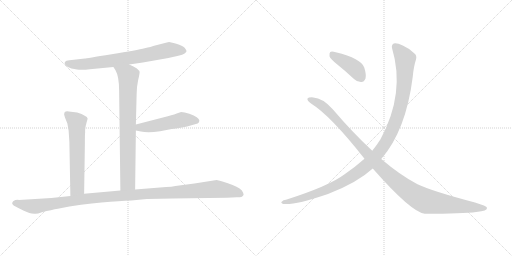
t = 0.00 s
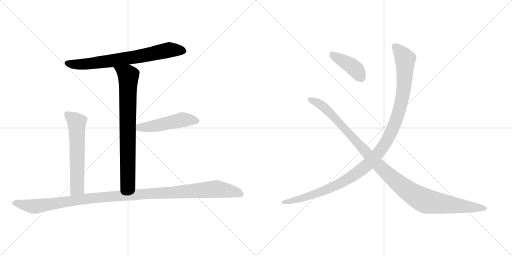
t = 1.46 s
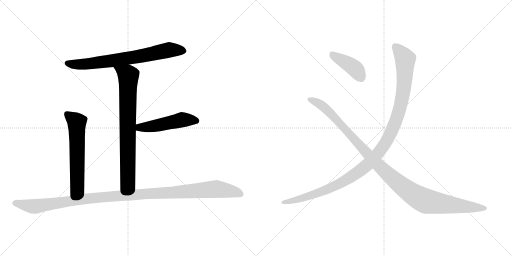
t = 2.92 s
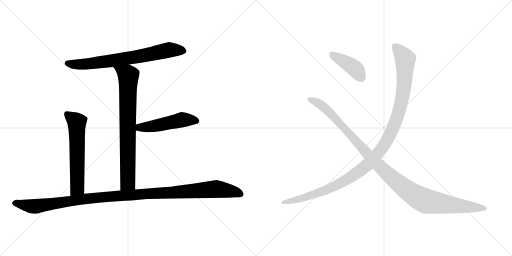
t = 4.38 s
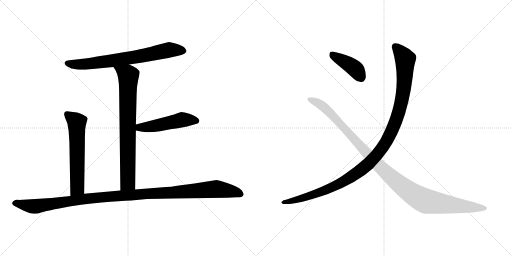
t = 5.84 s
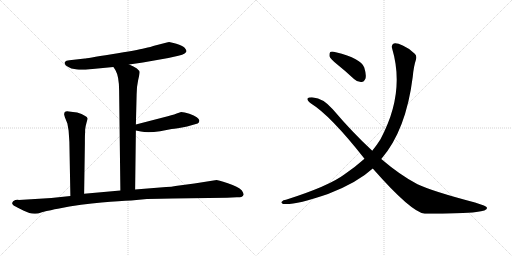
t = 7.30 s

The animated SVG that drew these frames (rendered in a browser with its animation timeline set to each time). Animation: 8 CSS @keyframes rules; one cycle of 7.30 s.

<svg version="1.1" viewBox="0 0 2048 1024" xmlns="http://www.w3.org/2000/svg">
  <g stroke="lightgray" stroke-dasharray="1,1" stroke-width="1" transform="scale(4, 4)">
    <line x1="0" y1="0" x2="256" y2="256"></line>
    <line x1="256" y1="0" x2="0" y2="256"></line>
    <line x1="128" y1="0" x2="128" y2="256"></line>
    <line x1="0" y1="128" x2="256" y2="128"></line>
    <line x1="256" y1="0" x2="512" y2="256"></line>
    <line x1="512" y1="0" x2="256" y2="256"></line>
    <line x1="384" y1="0" x2="384" y2="256"></line>
    <line x1="256" y1="128" x2="512" y2="128"></line>
  </g>
<g transform="scale(1, -1) translate(0, -850)">
   <style type="text/css">
    @keyframes keyframes0 {
      from {
       stroke: black;
       stroke-dashoffset: 730;
       stroke-width: 128;
       }
       70% {
       animation-timing-function: step-end;
       stroke: black;
       stroke-dashoffset: 0;
       stroke-width: 128;
       }
       to {
       stroke: black;
       stroke-width: 1024;
       }
       }
       #make-me-a-hanzi-animation-0 {
         animation: keyframes0 0.844076s both;
         animation-delay: 0.000000s;
         animation-timing-function: linear;
       }
    @keyframes keyframes1 {
      from {
       stroke: black;
       stroke-dashoffset: 776;
       stroke-width: 128;
       }
       72% {
       animation-timing-function: step-end;
       stroke: black;
       stroke-dashoffset: 0;
       stroke-width: 128;
       }
       to {
       stroke: black;
       stroke-width: 1024;
       }
       }
       #make-me-a-hanzi-animation-1 {
         animation: keyframes1 0.881510s both;
         animation-delay: 0.844076s;
         animation-timing-function: linear;
       }
    @keyframes keyframes2 {
      from {
       stroke: black;
       stroke-dashoffset: 497;
       stroke-width: 128;
       }
       62% {
       animation-timing-function: step-end;
       stroke: black;
       stroke-dashoffset: 0;
       stroke-width: 128;
       }
       to {
       stroke: black;
       stroke-width: 1024;
       }
       }
       #make-me-a-hanzi-animation-2 {
         animation: keyframes2 0.654460s both;
         animation-delay: 1.725586s;
         animation-timing-function: linear;
       }
    @keyframes keyframes3 {
      from {
       stroke: black;
       stroke-dashoffset: 605;
       stroke-width: 128;
       }
       66% {
       animation-timing-function: step-end;
       stroke: black;
       stroke-dashoffset: 0;
       stroke-width: 128;
       }
       to {
       stroke: black;
       stroke-width: 1024;
       }
       }
       #make-me-a-hanzi-animation-3 {
         animation: keyframes3 0.742350s both;
         animation-delay: 2.380046s;
         animation-timing-function: linear;
       }
    @keyframes keyframes4 {
      from {
       stroke: black;
       stroke-dashoffset: 1170;
       stroke-width: 128;
       }
       79% {
       animation-timing-function: step-end;
       stroke: black;
       stroke-dashoffset: 0;
       stroke-width: 128;
       }
       to {
       stroke: black;
       stroke-width: 1024;
       }
       }
       #make-me-a-hanzi-animation-4 {
         animation: keyframes4 1.202148s both;
         animation-delay: 3.122396s;
         animation-timing-function: linear;
       }
    @keyframes keyframes5 {
      from {
       stroke: black;
       stroke-dashoffset: 411;
       stroke-width: 128;
       }
       57% {
       animation-timing-function: step-end;
       stroke: black;
       stroke-dashoffset: 0;
       stroke-width: 128;
       }
       to {
       stroke: black;
       stroke-width: 1024;
       }
       }
       #make-me-a-hanzi-animation-5 {
         animation: keyframes5 0.584473s both;
         animation-delay: 4.324544s;
         animation-timing-function: linear;
       }
    @keyframes keyframes6 {
      from {
       stroke: black;
       stroke-dashoffset: 1153;
       stroke-width: 128;
       }
       79% {
       animation-timing-function: step-end;
       stroke: black;
       stroke-dashoffset: 0;
       stroke-width: 128;
       }
       to {
       stroke: black;
       stroke-width: 1024;
       }
       }
       #make-me-a-hanzi-animation-6 {
         animation: keyframes6 1.188314s both;
         animation-delay: 4.909017s;
         animation-timing-function: linear;
       }
    @keyframes keyframes7 {
      from {
       stroke: black;
       stroke-dashoffset: 1122;
       stroke-width: 128;
       }
       79% {
       animation-timing-function: step-end;
       stroke: black;
       stroke-dashoffset: 0;
       stroke-width: 128;
       }
       to {
       stroke: black;
       stroke-width: 1024;
       }
       }
       #make-me-a-hanzi-animation-7 {
         animation: keyframes7 1.163086s both;
         animation-delay: 6.097331s;
         animation-timing-function: linear;
       }
</style>
<path d="M 516.5 592.5 L 571.5 600.5 L 673.5 618.5 L 713.5 627.5 Q 730.5 630.5 738.5 636.5 Q 745.5 642.5 745.5 643.5 L 745.5 648.5 Q 743.5 653.5 738.5 659.5 Q 730.5 667.5 705.5 675.5 Q 679.5 682.5 676.5 682.5 Q 673.5 682.5 663.5 679.5 L 616.5 667.5 Q 605.5 663.5 578.5 657.5 Q 550.5 650.5 446.5 633.5 Q 342.5 616.5 339.5 616.5 L 277.5 609.5 Q 263.5 608.5 259.5 602.5 Q 252.5 589.5 285.5 576.5 Q 311.5 571.5 322.5 571.5 Q 333.5 570.5 359.5 573.5 L 453.5 582.5 L 516.5 592.5 Z" fill="lightgray"></path> 
<path d="M 540.5 92.5 L 543.5 328.5 L 543.5 352.5 L 546.5 472.5 Q 546.5 503.5 552.5 529.5 Q 558.5 555.5 558.5 561.5 Q 558.5 567.5 547.5 576.5 Q 535.5 585.5 516.5 592.5 C 488.5 604.5 437.5 607.5 453.5 582.5 L 461.5 570.5 Q 476.5 544.5 476.5 488.5 L 481.5 88.5 C 481.5 58.5 540.5 62.5 540.5 92.5 Z" fill="lightgray"></path> 
<path d="M 543.5 328.5 L 563.5 324.5 Q 590.5 317.5 640.5 325.5 L 686.5 334.5 Q 704.5 335.5 748.5 344.5 L 790.5 356.5 Q 796.5 358.5 797.5 367.5 Q 796.5 382.5 757.5 395.5 Q 736.5 402.5 724.5 402.5 L 706.5 396.5 Q 688.5 389.5 655.5 381.5 L 543.5 352.5 C 514.5 344.5 514.5 334.5 543.5 328.5 Z" fill="lightgray"></path> 
<path d="M 308.5 400.5 L 275.5 404.5 Q 263.5 406.5 258.5 401.5 Q 256.5 396.5 256.5 392.5 L 259.5 381.5 L 269.5 356.5 L 274.5 327.5 L 277.5 282.5 L 281.5 66.5 C 282.5 36.5 336.5 45.5 336.5 75.5 L 339.5 276.5 Q 339.5 315.5 340.5 320.5 L 340.5 331.5 Q 342.5 348.5 346.5 361.5 Q 350.5 374.5 350.5 376.5 Q 348.5 387.5 308.5 400.5 Z" fill="lightgray"></path> 
<path d="M 281.5 66.5 L 205.5 58.5 L 75.5 50.5 Q 61.5 51.5 52.5 45.5 L 48.5 38.5 Q 48.5 34.5 52.5 30.5 Q 56.5 26.5 83.5 13.5 Q 109.5 0.5 117.5 -1.5 Q 125.5 -4.5 137.5 -4.5 Q 146.5 -6.5 167.5 1.5 Q 207.5 11.5 231.5 15.5 L 277.5 24.5 Q 374.5 39.5 441.5 43.5 Q 508.5 47.5 545.5 50.5 L 587.5 54.5 Q 643.5 56.5 689.5 56.5 L 907.5 59.5 L 947.5 61.5 Q 954.5 60.5 965.5 62.5 Q 972.5 66.5 974.5 71.5 Q 975.5 75.5 967.5 88.5 Q 952.5 104.5 911.5 117.5 Q 869.5 130.5 866.5 130.5 L 777.5 116.5 L 701.5 106.5 Q 687.5 102.5 664.5 102.5 L 540.5 92.5 L 481.5 88.5 L 336.5 75.5 L 281.5 66.5 Z" fill="lightgray"></path> 
<path d="M 1348.0 593.5 Q 1382.0 566.5 1416.0 534.5 Q 1429.0 521.5 1446.0 522.5 Q 1456.0 522.5 1462.0 536.5 Q 1466.0 551.5 1457.0 580.5 Q 1445.0 616.5 1343.0 641.5 Q 1327.0 645.5 1321.0 642.5 Q 1317.0 638.5 1318.0 625.5 Q 1321.0 615.5 1348.0 593.5 Z" fill="lightgray"></path> 
<path d="M 1525.0 214.5 Q 1624.0 328.5 1651.0 543.5 Q 1655.0 586.5 1664.0 612.5 Q 1668.0 627.5 1659.0 635.5 Q 1637.0 657.5 1611.0 668.5 Q 1586.0 680.5 1575.0 676.5 Q 1565.0 670.5 1568.0 658.5 Q 1622.0 478.5 1522.0 293.5 Q 1507.0 269.5 1489.0 247.5 L 1458.0 215.5 Q 1421.0 182.5 1377.0 152.5 Q 1316.0 106.5 1144.0 51.5 Q 1132.0 50.5 1128.0 44.5 Q 1121.0 40.5 1132.0 34.5 Q 1174.0 27.5 1312.0 74.5 Q 1429.0 119.5 1491.0 176.5 L 1525.0 214.5 Z" fill="lightgray"></path> 
<path d="M 1491.0 176.5 Q 1645.0 1.5 1699.0 -4.5 Q 1852.0 -4.5 1905.0 2.5 Q 1951.0 6.5 1948.0 19.5 Q 1947.0 26.5 1900.0 40.5 Q 1729.0 85.5 1670.0 113.5 Q 1601.0 149.5 1525.0 214.5 L 1489.0 247.5 Q 1410.0 320.5 1331.0 413.5 Q 1291.0 458.5 1253.0 460.5 Q 1234.0 461.5 1230.0 456.5 Q 1227.0 449.5 1244.0 436.5 Q 1322.0 388.5 1458.0 215.5 L 1491.0 176.5 Z" fill="lightgray"></path> 
      <clipPath id="make-me-a-hanzi-clip-0">
      <path d="M 516.5 592.5 L 571.5 600.5 L 673.5 618.5 L 713.5 627.5 Q 730.5 630.5 738.5 636.5 Q 745.5 642.5 745.5 643.5 L 745.5 648.5 Q 743.5 653.5 738.5 659.5 Q 730.5 667.5 705.5 675.5 Q 679.5 682.5 676.5 682.5 Q 673.5 682.5 663.5 679.5 L 616.5 667.5 Q 605.5 663.5 578.5 657.5 Q 550.5 650.5 446.5 633.5 Q 342.5 616.5 339.5 616.5 L 277.5 609.5 Q 263.5 608.5 259.5 602.5 Q 252.5 589.5 285.5 576.5 Q 311.5 571.5 322.5 571.5 Q 333.5 570.5 359.5 573.5 L 453.5 582.5 L 516.5 592.5 Z" fill="lightgray"></path>
      </clipPath>
      <path clip-path="url(#make-me-a-hanzi-clip-0)" d="M 267.5 597.5 L 349.5 594.5 L 560.5 625.5 L 687.5 651.5 L 736.5 646.5 " fill="none" id="make-me-a-hanzi-animation-0" stroke-dasharray="602 1204" stroke-linecap="round"></path>

      <clipPath id="make-me-a-hanzi-clip-1">
      <path d="M 540.5 92.5 L 543.5 328.5 L 543.5 352.5 L 546.5 472.5 Q 546.5 503.5 552.5 529.5 Q 558.5 555.5 558.5 561.5 Q 558.5 567.5 547.5 576.5 Q 535.5 585.5 516.5 592.5 C 488.5 604.5 437.5 607.5 453.5 582.5 L 461.5 570.5 Q 476.5 544.5 476.5 488.5 L 481.5 88.5 C 481.5 58.5 540.5 62.5 540.5 92.5 Z" fill="lightgray"></path>
      </clipPath>
      <path clip-path="url(#make-me-a-hanzi-clip-1)" d="M 462.5 579.5 L 513.5 545.5 L 511.5 120.5 L 488.5 96.5 " fill="none" id="make-me-a-hanzi-animation-1" stroke-dasharray="648 1296" stroke-linecap="round"></path>

      <clipPath id="make-me-a-hanzi-clip-2">
      <path d="M 543.5 328.5 L 563.5 324.5 Q 590.5 317.5 640.5 325.5 L 686.5 334.5 Q 704.5 335.5 748.5 344.5 L 790.5 356.5 Q 796.5 358.5 797.5 367.5 Q 796.5 382.5 757.5 395.5 Q 736.5 402.5 724.5 402.5 L 706.5 396.5 Q 688.5 389.5 655.5 381.5 L 543.5 352.5 C 514.5 344.5 514.5 334.5 543.5 328.5 Z" fill="lightgray"></path>
      </clipPath>
      <path clip-path="url(#make-me-a-hanzi-clip-2)" d="M 549.5 334.5 L 558.5 340.5 L 610.5 345.5 L 728.5 371.5 L 785.5 367.5 " fill="none" id="make-me-a-hanzi-animation-2" stroke-dasharray="369 738" stroke-linecap="round"></path>

      <clipPath id="make-me-a-hanzi-clip-3">
      <path d="M 308.5 400.5 L 275.5 404.5 Q 263.5 406.5 258.5 401.5 Q 256.5 396.5 256.5 392.5 L 259.5 381.5 L 269.5 356.5 L 274.5 327.5 L 277.5 282.5 L 281.5 66.5 C 282.5 36.5 336.5 45.5 336.5 75.5 L 339.5 276.5 Q 339.5 315.5 340.5 320.5 L 340.5 331.5 Q 342.5 348.5 346.5 361.5 Q 350.5 374.5 350.5 376.5 Q 348.5 387.5 308.5 400.5 Z" fill="lightgray"></path>
      </clipPath>
      <path clip-path="url(#make-me-a-hanzi-clip-3)" d="M 265.5 395.5 L 307.5 360.5 L 309.5 99.5 L 287.5 74.5 " fill="none" id="make-me-a-hanzi-animation-3" stroke-dasharray="477 954" stroke-linecap="round"></path>

      <clipPath id="make-me-a-hanzi-clip-4">
      <path d="M 281.5 66.5 L 205.5 58.5 L 75.5 50.5 Q 61.5 51.5 52.5 45.5 L 48.5 38.5 Q 48.5 34.5 52.5 30.5 Q 56.5 26.5 83.5 13.5 Q 109.5 0.5 117.5 -1.5 Q 125.5 -4.5 137.5 -4.5 Q 146.5 -6.5 167.5 1.5 Q 207.5 11.5 231.5 15.5 L 277.5 24.5 Q 374.5 39.5 441.5 43.5 Q 508.5 47.5 545.5 50.5 L 587.5 54.5 Q 643.5 56.5 689.5 56.5 L 907.5 59.5 L 947.5 61.5 Q 954.5 60.5 965.5 62.5 Q 972.5 66.5 974.5 71.5 Q 975.5 75.5 967.5 88.5 Q 952.5 104.5 911.5 117.5 Q 869.5 130.5 866.5 130.5 L 777.5 116.5 L 701.5 106.5 Q 687.5 102.5 664.5 102.5 L 540.5 92.5 L 481.5 88.5 L 336.5 75.5 L 281.5 66.5 Z" fill="lightgray"></path>
      </clipPath>
      <path clip-path="url(#make-me-a-hanzi-clip-4)" d="M 57.5 38.5 L 150.5 25.5 L 389.5 60.5 L 863.5 94.5 L 926.5 85.5 L 964.5 72.5 " fill="none" id="make-me-a-hanzi-animation-4" stroke-dasharray="1042 2084" stroke-linecap="round"></path>

      <clipPath id="make-me-a-hanzi-clip-5">
      <path d="M 1348.0 593.5 Q 1382.0 566.5 1416.0 534.5 Q 1429.0 521.5 1446.0 522.5 Q 1456.0 522.5 1462.0 536.5 Q 1466.0 551.5 1457.0 580.5 Q 1445.0 616.5 1343.0 641.5 Q 1327.0 645.5 1321.0 642.5 Q 1317.0 638.5 1318.0 625.5 Q 1321.0 615.5 1348.0 593.5 Z" fill="lightgray"></path>
      </clipPath>
      <path clip-path="url(#make-me-a-hanzi-clip-5)" d="M 1326.0 636.5 L 1416.0 579.5 L 1444.0 540.5 " fill="none" id="make-me-a-hanzi-animation-5" stroke-dasharray="283 566" stroke-linecap="round"></path>

      <clipPath id="make-me-a-hanzi-clip-6">
      <path d="M 1525.0 214.5 Q 1624.0 328.5 1651.0 543.5 Q 1655.0 586.5 1664.0 612.5 Q 1668.0 627.5 1659.0 635.5 Q 1637.0 657.5 1611.0 668.5 Q 1586.0 680.5 1575.0 676.5 Q 1565.0 670.5 1568.0 658.5 Q 1622.0 478.5 1522.0 293.5 Q 1507.0 269.5 1489.0 247.5 L 1458.0 215.5 Q 1421.0 182.5 1377.0 152.5 Q 1316.0 106.5 1144.0 51.5 Q 1132.0 50.5 1128.0 44.5 Q 1121.0 40.5 1132.0 34.5 Q 1174.0 27.5 1312.0 74.5 Q 1429.0 119.5 1491.0 176.5 L 1525.0 214.5 Z" fill="lightgray"></path>
      </clipPath>
      <path clip-path="url(#make-me-a-hanzi-clip-6)" d="M 1581.0 664.5 L 1621.0 610.5 L 1614.0 485.5 L 1577.0 349.5 L 1554.0 298.5 L 1519.0 244.5 L 1450.0 174.5 L 1363.0 117.5 L 1296.0 85.5 L 1188.0 51.5 L 1135.0 41.5 " fill="none" id="make-me-a-hanzi-animation-6" stroke-dasharray="1025 2050" stroke-linecap="round"></path>

      <clipPath id="make-me-a-hanzi-clip-7">
      <path d="M 1491.0 176.5 Q 1645.0 1.5 1699.0 -4.5 Q 1852.0 -4.5 1905.0 2.5 Q 1951.0 6.5 1948.0 19.5 Q 1947.0 26.5 1900.0 40.5 Q 1729.0 85.5 1670.0 113.5 Q 1601.0 149.5 1525.0 214.5 L 1489.0 247.5 Q 1410.0 320.5 1331.0 413.5 Q 1291.0 458.5 1253.0 460.5 Q 1234.0 461.5 1230.0 456.5 Q 1227.0 449.5 1244.0 436.5 Q 1322.0 388.5 1458.0 215.5 L 1491.0 176.5 Z" fill="lightgray"></path>
      </clipPath>
      <path clip-path="url(#make-me-a-hanzi-clip-7)" d="M 1236.0 453.5 L 1300.0 419.5 L 1518.0 183.5 L 1601.0 110.5 L 1665.0 65.5 L 1710.0 44.5 L 1942.0 17.5 " fill="none" id="make-me-a-hanzi-animation-7" stroke-dasharray="994 1988" stroke-linecap="round"></path>

</g>
</svg>
